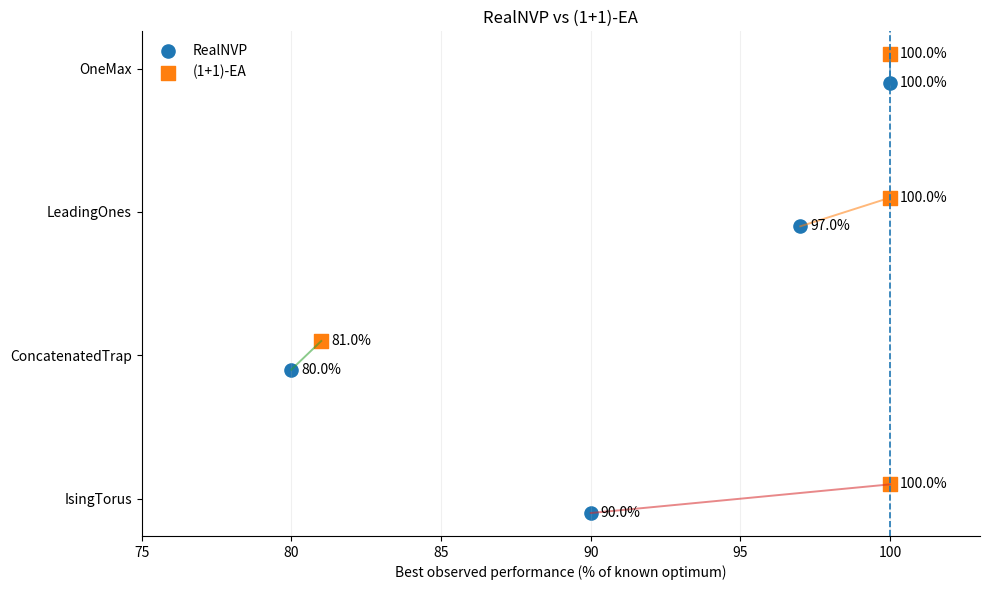
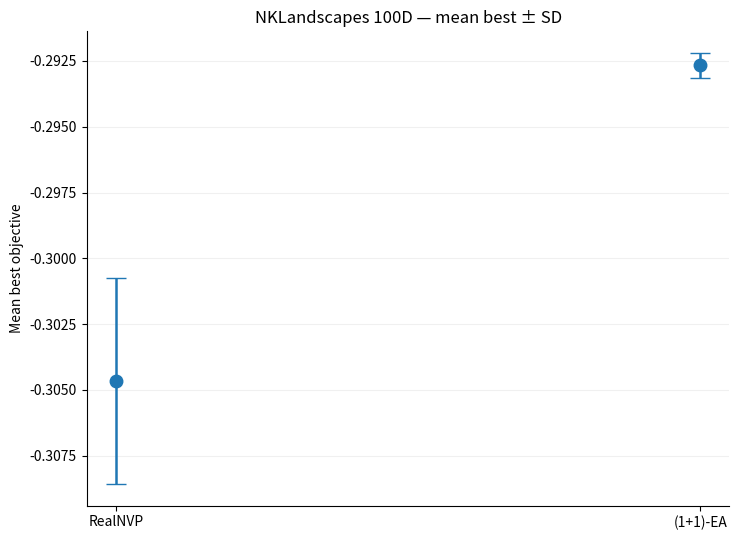
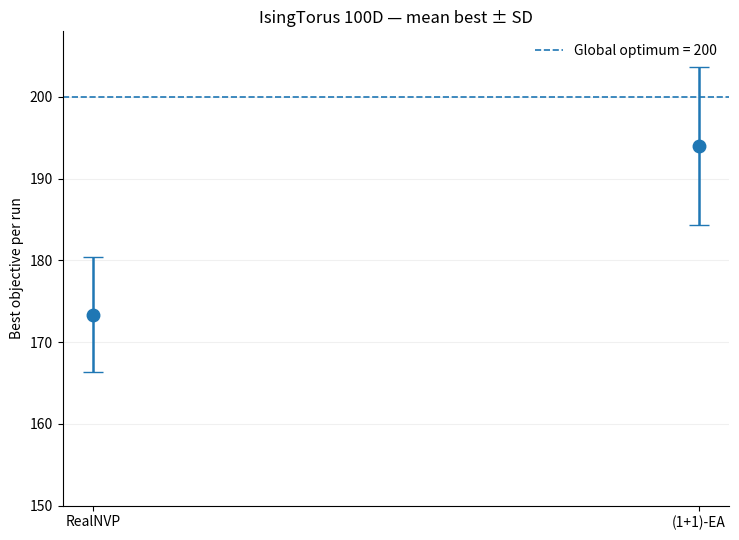

These figures' Python source, in order:
import matplotlib.pyplot as plt

# Current exploratory benchmark results.
# Higher is better on every objective shown here.

known = {
    "OneMax": {"max": 100, "RealNVP": 100, "(1+1)-EA": 100},
    "LeadingOnes": {"max": 100, "RealNVP": 97, "(1+1)-EA": 100},
    "ConcatenatedTrap": {"max": 20, "RealNVP": 16, "(1+1)-EA": 16.2},
    "IsingTorus": {"max": 200, "RealNVP": 180, "(1+1)-EA": 200},
}

nk = {
    "RealNVP": (-0.3046623965, 0.0039148876),
    "(1+1)-EA": (-0.2926634223, 0.0004711073),
}

ising = {
    "RealNVP": (173.3333333333, 7.0237691686),
    "(1+1)-EA": (194.0, 9.6609178308),
}

# 1) Normalized overview
problems = list(known)
realnvp = [100 * known[p]["RealNVP"] / known[p]["max"] for p in problems]
ea = [100 * known[p]["(1+1)-EA"] / known[p]["max"] for p in problems]
y = list(range(len(problems)))

fig, ax = plt.subplots(figsize=(10, 6))
ax.scatter(realnvp, [v + 0.10 for v in y], s=90, label="RealNVP")
ax.scatter(ea, [v - 0.10 for v in y], s=90, marker="s", label="(1+1)-EA")
for yi, r, e in zip(y, realnvp, ea):
    ax.plot([r, e], [yi + 0.10, yi - 0.10], linewidth=1.4, alpha=0.55)
    ax.annotate(f"{r:.1f}%", (r, yi + 0.10), xytext=(7, 0), textcoords="offset points", va="center")
    ax.annotate(f"{e:.1f}%", (e, yi - 0.10), xytext=(7, 0), textcoords="offset points", va="center")
ax.axvline(100, linestyle="--", linewidth=1.2)
ax.set_yticks(y)
ax.set_yticklabels(problems)
ax.invert_yaxis()
ax.set_xlim(75, 103)
ax.set_xlabel("Best observed performance (% of known optimum)")
ax.set_title("RealNVP vs (1+1)-EA")
ax.legend(frameon=False)
ax.grid(axis="x", alpha=0.18)
ax.spines["top"].set_visible(False)
ax.spines["right"].set_visible(False)
fig.tight_layout()
fig.savefig("benchmark_overview.png", dpi=240, bbox_inches="tight")
plt.show()

# 2) NKLandscapes mean best +- SD
labels = list(nk)
means = [nk[a][0] for a in labels]
stds = [nk[a][1] for a in labels]

fig, ax = plt.subplots(figsize=(7.5, 5.5))
ax.errorbar(range(len(labels)), means, yerr=stds, fmt="o", markersize=9, capsize=7, linewidth=1.8)
ax.set_xticks(range(len(labels)))
ax.set_xticklabels(labels)
ax.set_ylabel("Mean best objective")
ax.set_title("NKLandscapes 100D — mean best ± SD")
ax.grid(axis="y", alpha=0.18)
ax.spines["top"].set_visible(False)
ax.spines["right"].set_visible(False)
fig.tight_layout()
fig.savefig("nk_landscapes.png", dpi=240, bbox_inches="tight")
plt.show()

# 3) IsingTorus mean best +- SD
means = [ising[a][0] for a in labels]
stds = [ising[a][1] for a in labels]

fig, ax = plt.subplots(figsize=(7.5, 5.5))
ax.errorbar(range(len(labels)), means, yerr=stds, fmt="o", markersize=9, capsize=7, linewidth=1.8)
ax.axhline(200, linestyle="--", linewidth=1.2, label="Global optimum = 200")
ax.set_xticks(range(len(labels)))
ax.set_xticklabels(labels)
ax.set_ylim(150, 208)
ax.set_ylabel("Best objective per run")
ax.set_title("IsingTorus 100D — mean best ± SD")
ax.legend(frameon=False)
ax.grid(axis="y", alpha=0.18)
ax.spines["top"].set_visible(False)
ax.spines["right"].set_visible(False)
fig.tight_layout()
fig.savefig("ising_torus.png", dpi=240, bbox_inches="tight")
plt.show()
